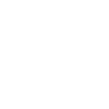
t = 0.00 s
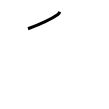
t = 1.00 s
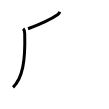
t = 2.00 s
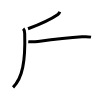
t = 3.00 s
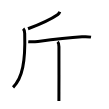
t = 4.00 s
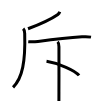
t = 5.00 s

The animated SVG that drew these frames (rendered in a browser with its animation timeline set to each time). Animation: 5 SMIL elements (animate=5); one cycle of 5.00 s.

<svg width="109px" height="109px" viewBox="0 0 px 109px" xmlns="http://www.w3.org/2000/svg" xmlns:xlink="http://www.w3.org/1999/xlink" xml:space="preserve" version="1.1"  baseProfile="full">
<path d="M59.76,11.75c-0.39,1.25-1.14,2.17-1.87,2.68C49.5,20.25,41.88,23.5,28,28.75" style="fill:none;stroke:black;stroke-width:3;opacity:0">
  <animate attributeType="CSS" attributeName="opacity" from="0" to="1" begin="0s" dur="1s" repeatCount="0" fill="freeze" />
</path>
<path d="M23.18,28.63c1.16,1.16,1.46,2.88,1.52,4.9C25.5,61.5,22.5,78,13.06,87.36" style="fill:none;stroke:black;stroke-width:3;opacity:0">
  <animate attributeType="CSS" attributeName="opacity" from="0" to="1" begin="1s" dur="1s" repeatCount="0" fill="freeze" />
</path>
<path d="M28.25,41.69c4,0.31,6.76,0.14,9.74-0.23c11.47-1.42,32.93-3.79,44-4.65c2.87-0.22,6.15-0.24,9,0.29" style="fill:none;stroke:black;stroke-width:3;opacity:0">
  <animate attributeType="CSS" attributeName="opacity" from="0" to="1" begin="2s" dur="1s" repeatCount="0" fill="freeze" />
</path>
<path d="M57.62,41.8c1.04,1.04,1.32,2.7,1.32,5.01c0,4.97,0.07,29.65-0.01,44.94c-0.02,3.76-0.03,6.98-0.03,9.25" style="fill:none;stroke:black;stroke-width:3;opacity:0">
  <animate attributeType="CSS" attributeName="opacity" from="0" to="1" begin="3s" dur="1s" repeatCount="0" fill="freeze" />
</path>
<path d="M46.52,61.33c12.36,1.92,28.73,9.17,32.54,14.13" style="fill:none;stroke:black;stroke-width:3;opacity:0">
  <animate attributeType="CSS" attributeName="opacity" from="0" to="1" begin="4s" dur="1s" repeatCount="0" fill="freeze" />
</path>
</svg>
